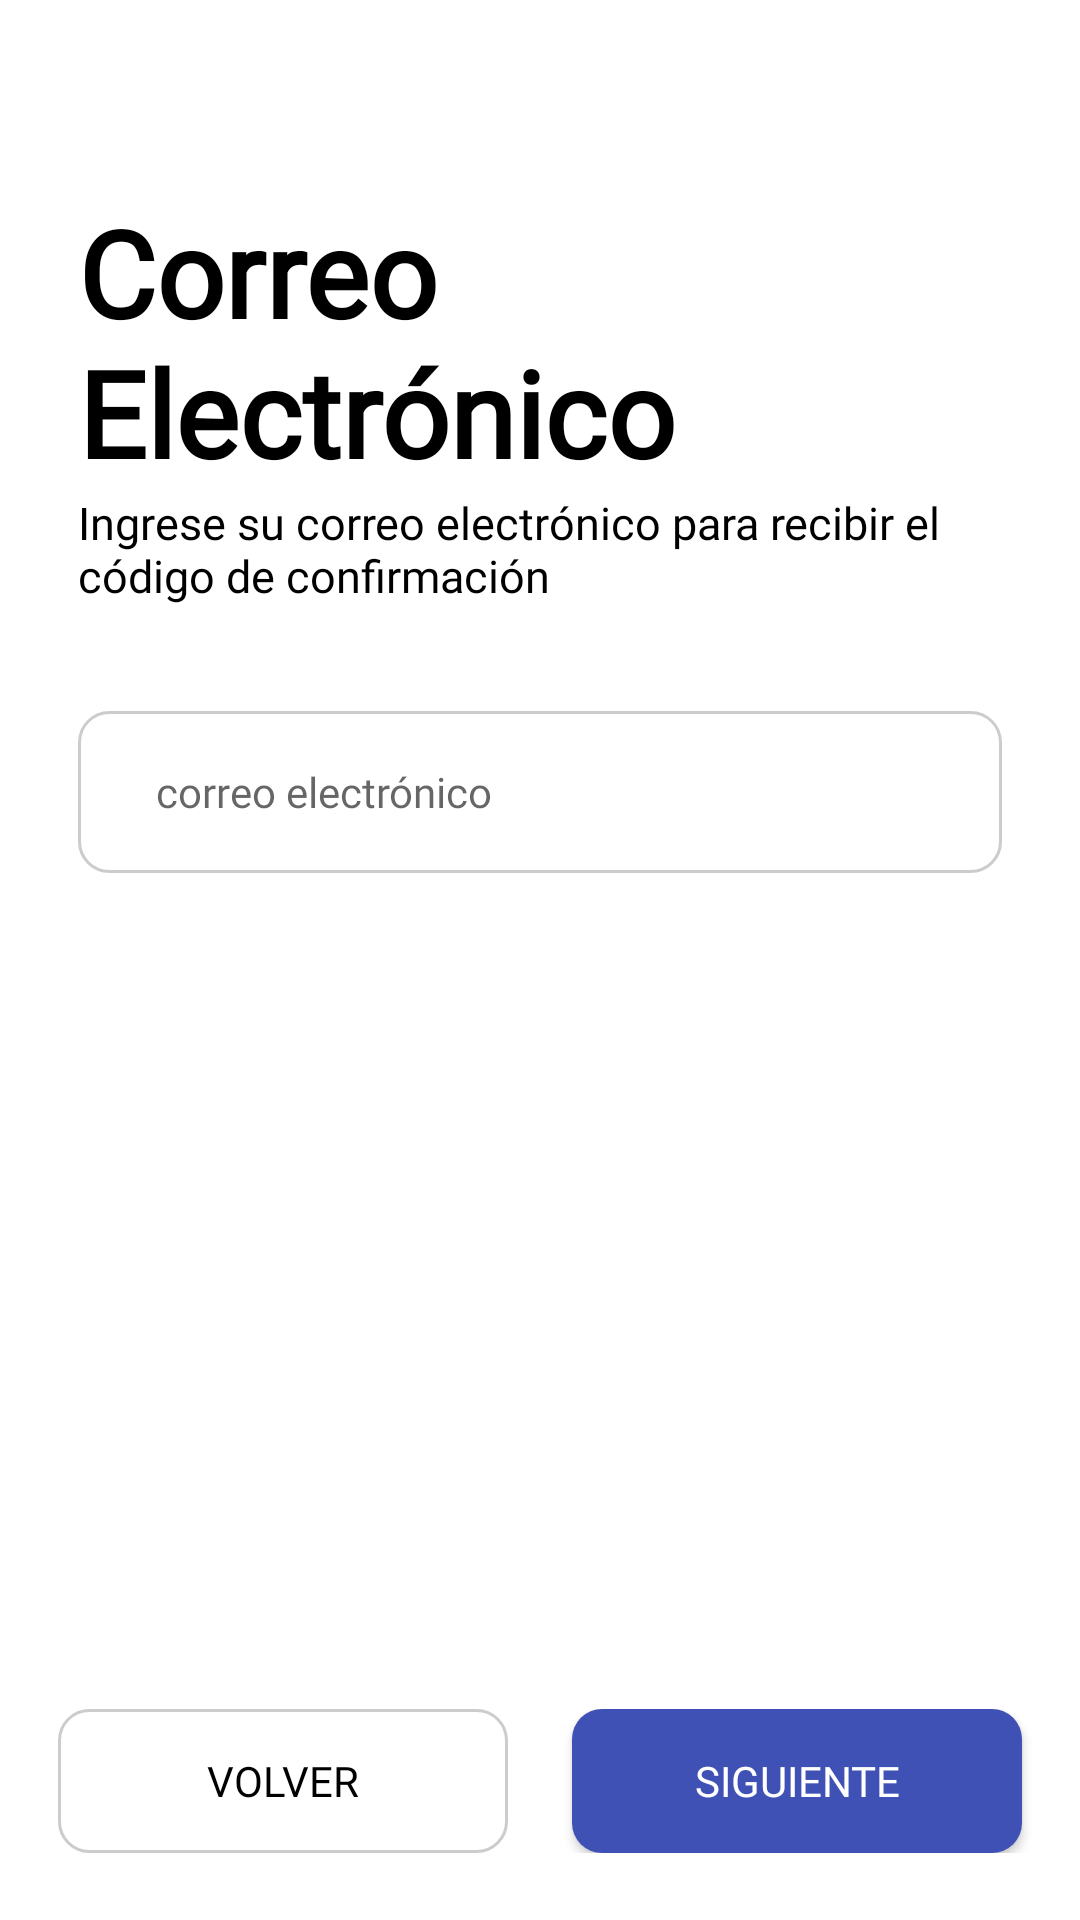

Layout XML and referenced resources for this Android screen:
<!-- AndroidManifest.xml: application theme Theme.APPCatalogo -->
<!-- res/layout/fragment_correo_contra.xml -->
<?xml version="1.0" encoding="utf-8"?>
<FrameLayout xmlns:android="http://schemas.android.com/apk/res/android"
    xmlns:app="http://schemas.android.com/apk/res-auto"
    xmlns:tools="http://schemas.android.com/tools"
    android:layout_width="match_parent"
    android:layout_height="match_parent"
    tools:context=".login.RegistroCorreoContra">

    <androidx.constraintlayout.widget.ConstraintLayout
        android:layout_width="match_parent"
        android:layout_height="match_parent"
        android:background="#FFFFFF">

        <androidx.constraintlayout.widget.Guideline
            android:id="@+id/guidelineFooterFR2"
            android:layout_width="wrap_content"
            android:layout_height="wrap_content"
            android:orientation="horizontal"
            app:layout_constraintGuide_percent="0.89" />

        <TextView
            android:id="@+id/emailText"
            android:layout_width="match_parent"
            android:layout_height="wrap_content"
            android:fontFamily="@font/inter_medium"
            android:paddingStart="26dp"
            android:paddingEnd="26dp"
            android:text="@string/correoElectronico"

            android:textColor="#000000"
            android:textSize="40sp"
            android:textStyle="bold"
            app:layout_constraintEnd_toEndOf="parent"
            app:layout_constraintStart_toStartOf="parent"
            app:layout_constraintTop_toTopOf="@+id/guidelineTitleFR2" />

        <androidx.constraintlayout.widget.Guideline
            android:id="@+id/guidelineTitleFR2"
            android:layout_width="wrap_content"
            android:layout_height="wrap_content"
            android:orientation="horizontal"
            app:layout_constraintGuide_percent="0.1" />

        <TextView
            android:id="@+id/descripcionEmailText"
            android:layout_width="0dp"
            android:layout_height="wrap_content"
            android:fontFamily="@font/inter_medium"
            android:paddingStart="26dp"
            android:paddingEnd="26dp"
            android:text="@string/ingreseCorreoConfirmacion"
            android:textColor="#000000"
            android:textSize="15sp"
            app:layout_constraintEnd_toEndOf="parent"
            app:layout_constraintStart_toStartOf="parent"
            app:layout_constraintTop_toBottomOf="@+id/emailText" />


        <EditText
            android:id="@+id/inputEmail"
            android:layout_width="0dp"
            android:layout_height="54dp"
            android:layout_marginStart="26dp"
            android:fontFamily="@font/inter_medium"
            android:layout_marginTop="35dp"
            android:layout_marginEnd="26dp"
            android:autofillHints="emailAddress"
            android:background="@drawable/custom_input"
            android:hint="@string/correo"
            android:inputType="textEmailAddress"
            android:paddingStart="26dp"
            android:paddingEnd="26dp"
            android:textSize="14sp"
            app:layout_constraintEnd_toEndOf="parent"
            app:layout_constraintStart_toStartOf="parent"
            app:layout_constraintTop_toBottomOf="@+id/descripcionEmailText" />

        <androidx.constraintlayout.widget.ConstraintLayout
            android:id="@+id/footerVar"
            android:layout_width="0dp"
            android:layout_height="48dp"
            app:layout_constraintEnd_toEndOf="parent"
            app:layout_constraintStart_toStartOf="parent"
            app:layout_constraintTop_toTopOf="@+id/guidelineFooterFR2">

            <Button
                android:id="@+id/buttonBack"
                style="@style/EstiloBotonSecundario"
                android:layout_width="150sp"
                android:layout_height="wrap_content"
                android:layout_marginEnd="1dp"
                android:fontFamily="@font/inter_medium"
                android:text="@string/textButtonBack"
                app:layout_constraintBottom_toBottomOf="parent"
                app:layout_constraintEnd_toStartOf="@+id/buttonNext"
                app:layout_constraintStart_toStartOf="parent"
                app:layout_constraintTop_toTopOf="parent" />

            <Button
                android:id="@+id/buttonNext"
                style="@style/EstiloBotonPrincipal"
                android:layout_width="150sp"
                android:layout_height="wrap_content"
                android:fontFamily="@font/inter_medium"
                android:layout_marginStart="1dp"
                android:text="@string/textButtonNext"
                app:layout_constraintBottom_toBottomOf="@+id/buttonBack"
                app:layout_constraintEnd_toEndOf="parent"
                app:layout_constraintStart_toEndOf="@+id/buttonBack"
                app:layout_constraintTop_toTopOf="@+id/buttonBack" />
        </androidx.constraintlayout.widget.ConstraintLayout>

    </androidx.constraintlayout.widget.ConstraintLayout>
</FrameLayout>
<!-- resources referenced by this layout -->
<resources>
  <!-- drawable custom_input (drawable) -->
  <?xml version="1.0" encoding="utf-8"?>
  <selector xmlns:android="http://schemas.android.com/apk/res/android">
      <item android:state_enabled="true" android:state_focused="true">
          <shape android:shape="rectangle">
              <solid android:color="@color/white" />
              <corners android:radius="10sp" />
              <stroke android:width="1dp" android:color="@color/primaryColor" />
          </shape>
      </item>
  
      <item android:state_enabled="true">
          <shape android:shape="rectangle">
              <solid android:color="@color/white"/>
              <corners android:radius="10sp" />
              <stroke android:width="1dp" android:color="#CCCCCC" />
          </shape>
      </item>
  </selector>
  <string name="correo">correo electrónico</string>
  <string name="correoElectronico">Correo Electrónico</string>
  <string name="ingreseCorreoConfirmacion">Ingrese su correo electrónico para recibir el código de confirmación</string>
  <string name="textButtonBack">Volver</string>
  <string name="textButtonNext">Siguiente</string>
  <style name="EstiloBotonPrincipal" parent="Widget.AppCompat.Button.Colored">
          <item name="android:textColor">#FFFFFF</item>
          <item name="android:background">@drawable/custom_button</item>
  
      </style>
  <style name="EstiloBotonSecundario" parent="Widget.AppCompat.Button.Colored">
          <item name="android:textColor">#000000</item>
          <item name="android:background">@drawable/custom_button_secundary</item>
      </style>
  <style name="Theme.APPCatalogo" parent="Theme.AppCompat.Light.NoActionBar">
          
          <item name="colorPrimary">@color/primaryColor</item>
          <item name="colorPrimaryVariant">@color/purple_700</item>
          <item name="colorOnPrimary">@color/white</item>
          
          <item name="colorSecondary">@color/teal_200</item>
          <item name="colorSecondaryVariant">@color/teal_700</item>
          <item name="colorOnSecondary">@color/black</item>
          
          <item name="android:statusBarColor">?attr/colorPrimaryVariant</item>
          
          <item name="colorButtonNormal">@color/primaryColor</item>
  
          <item name="windowActionBar">false</item>
          <item name="windowNoTitle">true</item>
      </style>
  <color name="white">#FFFFFFFF</color>
  <color name="primaryColor">#3F51B5</color>
  <!-- drawable custom_button_secundary (drawable) -->
  <?xml version="1.0" encoding="utf-8"?>
  <selector xmlns:android="http://schemas.android.com/apk/res/android">
      <item android:state_enabled="true" android:state_pressed="true">
          <shape android:shape="rectangle">
              <solid android:color="@color/lightPurple"/>
              <corners android:radius="10sp" />
          </shape>
  
      </item>
      <item android:state_enabled="true">
          <shape android:shape="rectangle">
              <solid android:color="#00FFFFFF"/>
              <corners android:radius="10sp" />
              <stroke android:color="@color/lightGray"
                      android:width="1dp"/>
          </shape>
      </item>
  
  </selector>
  <color name="purple_700">#FF3700B3</color>
  <color name="teal_200">#FF03DAC5</color>
  <color name="teal_700">#FF018786</color>
  <color name="black">#FF000000</color>
  <color name="lightPurple">#757DE8</color>
  <color name="lightGray">#CCCCCC</color>
</resources>
